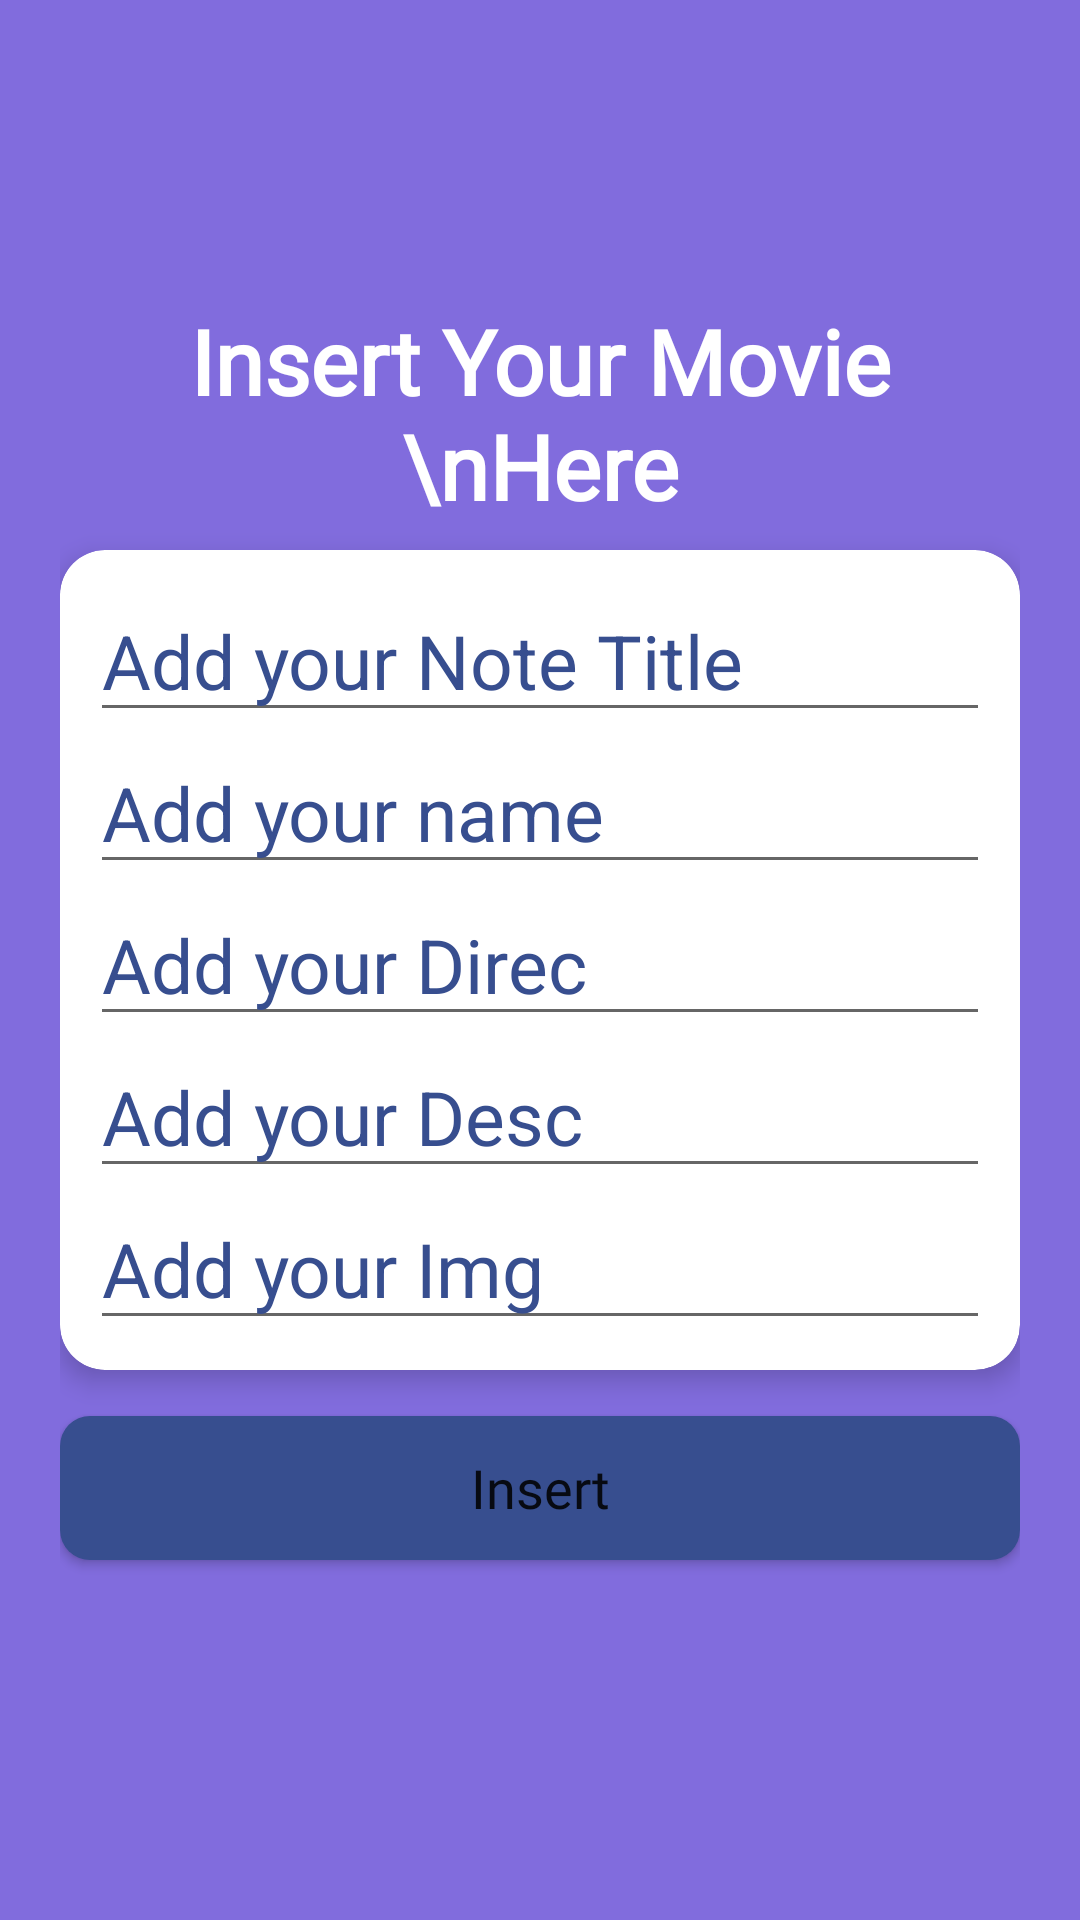

Layout XML and referenced resources for this Android screen:
<!-- AndroidManifest.xml: application theme Theme.MovieColabs -->
<!-- res/layout/activity_add_film_acticity.xml -->
<?xml version="1.0" encoding="utf-8"?>
<RelativeLayout xmlns:android="http://schemas.android.com/apk/res/android"
    xmlns:app="http://schemas.android.com/apk/res-auto"
    xmlns:tools="http://schemas.android.com/tools"
    android:layout_width="match_parent"
    android:layout_height="match_parent"
    android:padding="20dp"
    android:background="@color/secondary"
    tools:context=".AddFilmActicity">

    <TextView
        android:layout_width="wrap_content"
        android:layout_height="wrap_content"
        android:layout_centerHorizontal="true"
        android:layout_marginTop="80dp"
        android:fontFamily="@font/poppins_semibold"
        android:text="Insert Your Movie \nHere"
        android:textAlignment="center"
        android:textColor="@color/white"
        android:textSize="30sp"
        android:textStyle="bold" />

    <androidx.cardview.widget.CardView
        android:layout_centerHorizontal="true"
        android:layout_centerVertical="true"
        android:layout_width="match_parent"
        app:cardCornerRadius="15dp"
        android:background="@color/white"
        app:cardElevation="5dp"
        android:layout_height="wrap_content">

        <LinearLayout
            android:padding="10dp"
            android:orientation="vertical"
            android:layout_width="match_parent"
            android:layout_height="wrap_content">

            <EditText
                android:id="@+id/idNote"
                android:hint=""
                android:visibility="gone"
                android:textColorHint="@color/primary"
                android:fontFamily="@font/poppins_medium"
                android:layout_width="match_parent"
                android:layout_height="wrap_content"/>

            <EditText
                android:id="@+id/editTitle"
                android:hint="Add your Note Title"
                android:textSize="25sp"
                android:textColorHint="@color/darkBlue"
                android:layout_width="match_parent"
                android:layout_height="wrap_content"/>

            <EditText
                android:id="@+id/etName"
                android:hint="Add your name"
                android:textSize="25sp"
                android:textColorHint="@color/darkBlue"
                android:layout_width="match_parent"
                android:layout_height="wrap_content"/>

            <EditText
                android:id="@+id/etDirector"
                android:hint="Add your Direc"
                android:textSize="25sp"
                android:textColorHint="@color/darkBlue"
                android:layout_width="match_parent"
                android:layout_height="wrap_content"/>

            <EditText
                android:id="@+id/etDesc"
                android:hint="Add your Desc"
                android:textSize="25sp"
                android:textColorHint="@color/darkBlue"
                android:layout_width="match_parent"
                android:layout_height="wrap_content"/>
            <EditText
                android:id="@+id/etImg"
                android:hint="Add your Img"
                android:textSize="25sp"
                android:textColorHint="@color/darkBlue"
                android:layout_width="match_parent"
                android:layout_height="wrap_content"/>

        </LinearLayout>

    </androidx.cardview.widget.CardView>

    <Button
        android:id="@+id/btnadd"
        android:layout_width="match_parent"
        android:layout_height="wrap_content"
        android:layout_alignParentBottom="true"
        android:layout_centerHorizontal="true"
        android:layout_marginBottom="100dp"
        android:background="@drawable/rounded_bg"
        android:fontFamily="@font/poppins_semibold"
        android:text="Insert"
        android:textAllCaps="false"
        android:textSize="18sp" />

</RelativeLayout>
<!-- resources referenced by this layout -->
<resources>
  <color name="darkBlue">#374E8F</color>
  <color name="primary">#31E5C6</color>
  <color name="secondary">#816CDD</color>
  <color name="white">#FFFFFFFF</color>
  <!-- drawable rounded_bg (drawable) -->
  <?xml version="1.0" encoding="utf-8"?>
  <selector xmlns:android="http://schemas.android.com/apk/res/android">
  
      <item android:state_pressed="false">
  
          <shape android:shape="rectangle">
  
              <solid android:color="@color/darkBlue"/>
  
              <corners android:radius="10dp"/>
  
              <padding
                  android:top="10dp"
                  android:bottom="10dp"
                  android:left="20dp"
                  android:right="20dp"/>
          </shape>
  
      </item>
  
      <item
          android:state_pressed="true">
  
          <shape android:shape="rectangle">
  
              <solid android:color="#E35173"/>
  
              <corners android:radius="24dp"/>
  
              <padding
                  android:top="10dp"
                  android:bottom="10dp"
                  android:left="20dp"
                  android:right="20dp"/>
          </shape>
  
      </item>
  
  </selector>
  <style name="Theme.MovieColabs" parent="Theme.MaterialComponents.DayNight.NoActionBar">
          
          <item name="colorPrimary">@color/purple_500</item>
          <item name="colorPrimaryVariant">@color/purple_700</item>
          <item name="colorOnPrimary">@color/white</item>
          
          <item name="colorSecondary">@color/teal_200</item>
          <item name="colorSecondaryVariant">@color/teal_700</item>
          <item name="colorOnSecondary">@color/black</item>
          
          <item name="android:statusBarColor" tools:targetApi="l">?attr/colorPrimaryVariant</item>
          
      </style>
  <color name="purple_500">#66AEC7</color>
  <color name="purple_700">#816CDD</color>
  <color name="teal_200">#FF03DAC5</color>
  <color name="teal_700">#FF018786</color>
  <color name="black">#FF000000</color>
</resources>
